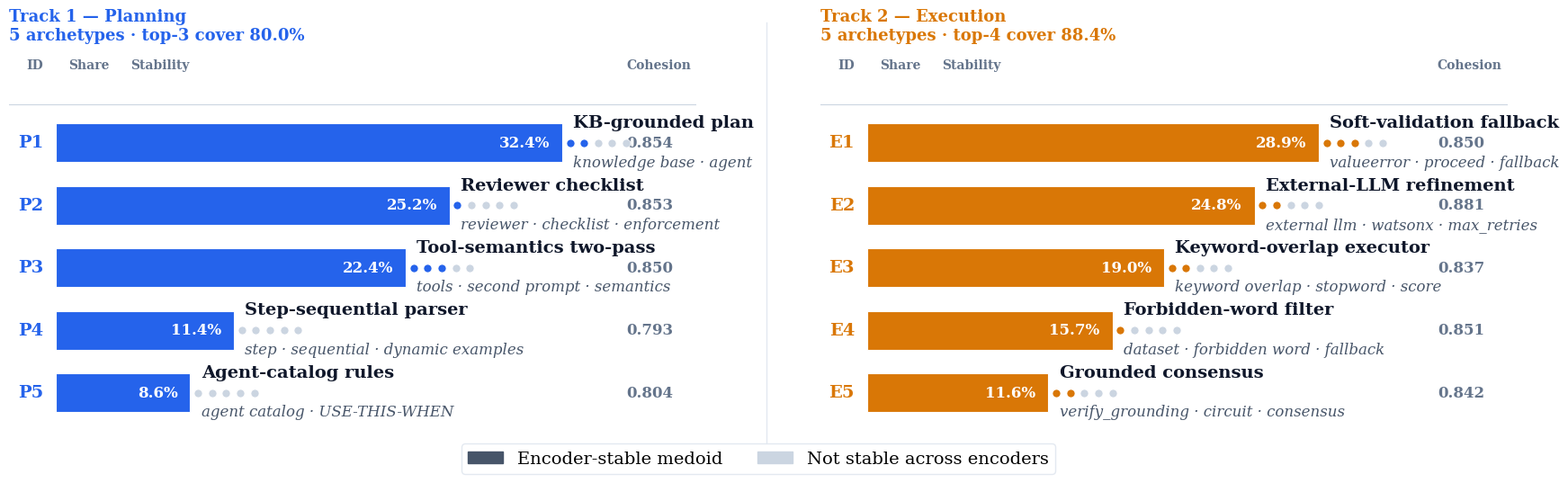

This chart was generated by the following Python code:
"""
fig_archetype_bars.py
Output: figures/fig_archetype_bars.pdf/.png
"""

import matplotlib
import matplotlib.pyplot as plt
import matplotlib.patches as mpatches
import numpy as np
import os

plt.rcParams.update({
    "font.family"      : "serif",
    "font.serif"       : ["Georgia", "Times New Roman", "DejaVu Serif"],
    "font.size"        : 13,
    "figure.dpi"       : 300,
    "savefig.dpi"      : 300,
    "savefig.facecolor": "white",
    "savefig.bbox"     : "tight",
})

T1_COLOR = '#2563EB'
T2_COLOR = '#D97706'

track1 = [
    ('P1','KB-grounded plan',        32.4,0.854,2,'knowledge base · agent'),
    ('P2','Reviewer checklist',      25.2,0.853,1,'reviewer · checklist · enforcement'),
    ('P3','Tool-semantics two-pass', 22.4,0.850,3,'tools · second prompt · semantics'),
    ('P4','Step-sequential parser',  11.4,0.793,0,'step · sequential · dynamic examples'),
    ('P5','Agent-catalog rules',      8.6,0.804,0,'agent catalog · USE-THIS-WHEN'),
]
track2 = [
    ('E1','Soft-validation fallback', 28.9,0.850,3,'valueerror · proceed · fallback'),
    ('E2','External-LLM refinement',  24.8,0.881,2,'external llm · watsonx · max_retries'),
    ('E3','Keyword-overlap executor', 19.0,0.837,2,'keyword overlap · stopword · score'),
    ('E4','Forbidden-word filter',    15.7,0.851,1,'dataset · forbidden word · fallback'),
    ('E5','Grounded consensus',       11.6,0.842,2,'verify_grounding · circuit · consensus'),
]

def draw_track(ax, data, color, title, subtitle):
    n = len(data)
    y = np.arange(n)[::-1]

    for i,(code,name,share,coh,stab,terms) in enumerate(data):
        yi = y[i]

        # Solid bar — no opacity
        ax.barh(yi, share, height=0.62,
                color=color, alpha=1.0,
                edgecolor='white', linewidth=0.8)

        # Share % inside bar
        ax.text(share-0.8, yi, f"{share:.1f}%",
                va='center', ha='right',
                fontsize=12, fontweight='bold', color='white')

        # Code badge
        ax.text(-0.8, yi, code,
                va='center', ha='right',
                fontsize=14, fontweight='bold', color=color)

        # Archetype name
        ax.text(share+0.7, yi+0.19, name,
                va='bottom', ha='left',
                fontsize=14, color='#0F172A', fontweight='bold')

        # Characteristic terms
        ax.text(share+0.7, yi-0.19, terms,
                va='top', ha='left',
                fontsize=12, color='#475569', style='italic')

        # Stability dots
        for d in range(5):
            ax.plot(share+0.5+d*0.9, yi, 'o',
                    color=color if d<stab else '#CBD5E1',
                    markersize=6.5, zorder=5,
                    markeredgecolor='white', markeredgewidth=0.5)

        # Cohesion
        ax.text(36.5, yi, f"{coh:.3f}",
                va='center', ha='left',
                fontsize=12, color='#64748B', fontweight='bold')

    # Column headers
    for lbl, xpos, ha in [
        ('ID',    -0.8, 'right'),
        ('Share',  0.8, 'left'),
        ('Stability',  4.8, 'left'),
        ('Cohesion',  36.5, 'left'),
    ]:
        ax.text(xpos, n+0.15, lbl, va='bottom', ha=ha,
                fontsize=10, color='#64748B', fontweight='bold')

    ax.axhline(n-0.38, color='#CBD5E1', linewidth=0.8)
    ax.set_xlim(-3, 41)
    ax.set_ylim(-0.65, n+0.45)
    ax.set_yticks([]); ax.set_xticks([])
    for spine in ax.spines.values():
        spine.set_visible(False)
    ax.set_title(f"{title}\n{subtitle}",
                 fontsize=13, fontweight='bold',
                 color=color, pad=10, loc='left')

fig, axes = plt.subplots(1, 2, figsize=(17, 5.5))
fig.subplots_adjust(wspace=0.18, left=0.01, right=0.99,
                    top=0.87, bottom=0.10)

draw_track(axes[0], track1, T1_COLOR,
           'Track 1 — Planning',
           '5 archetypes · top-3 cover 80.0%')
draw_track(axes[1], track2, T2_COLOR,
           'Track 2 — Execution',
           '5 archetypes · top-4 cover 88.4%')

fig.add_artist(plt.Line2D(
    [0.505, 0.505], [0.08, 0.93],
    transform=fig.transFigure,
    color='#E2E8F0', linewidth=1.0))

fig.legend(
    handles=[
        mpatches.Circle((0,0), radius=0.05, color='#475569',
                         label='Encoder-stable medoid'),
        mpatches.Circle((0,0), radius=0.05, color='#CBD5E1',
                         label='Not stable across encoders'),
    ],
    loc='lower center', ncol=2, fontsize=14,
    frameon=True, framealpha=0.95, edgecolor='#E2E8F0',
    bbox_to_anchor=(0.5, 0.0))

os.makedirs('figures', exist_ok=True)
plt.savefig('figures/fig_archetype_bars.pdf')
plt.savefig('figures/fig_archetype_bars.png')
plt.close()
print("Saved figures/fig_archetype_bars.pdf/.png")
